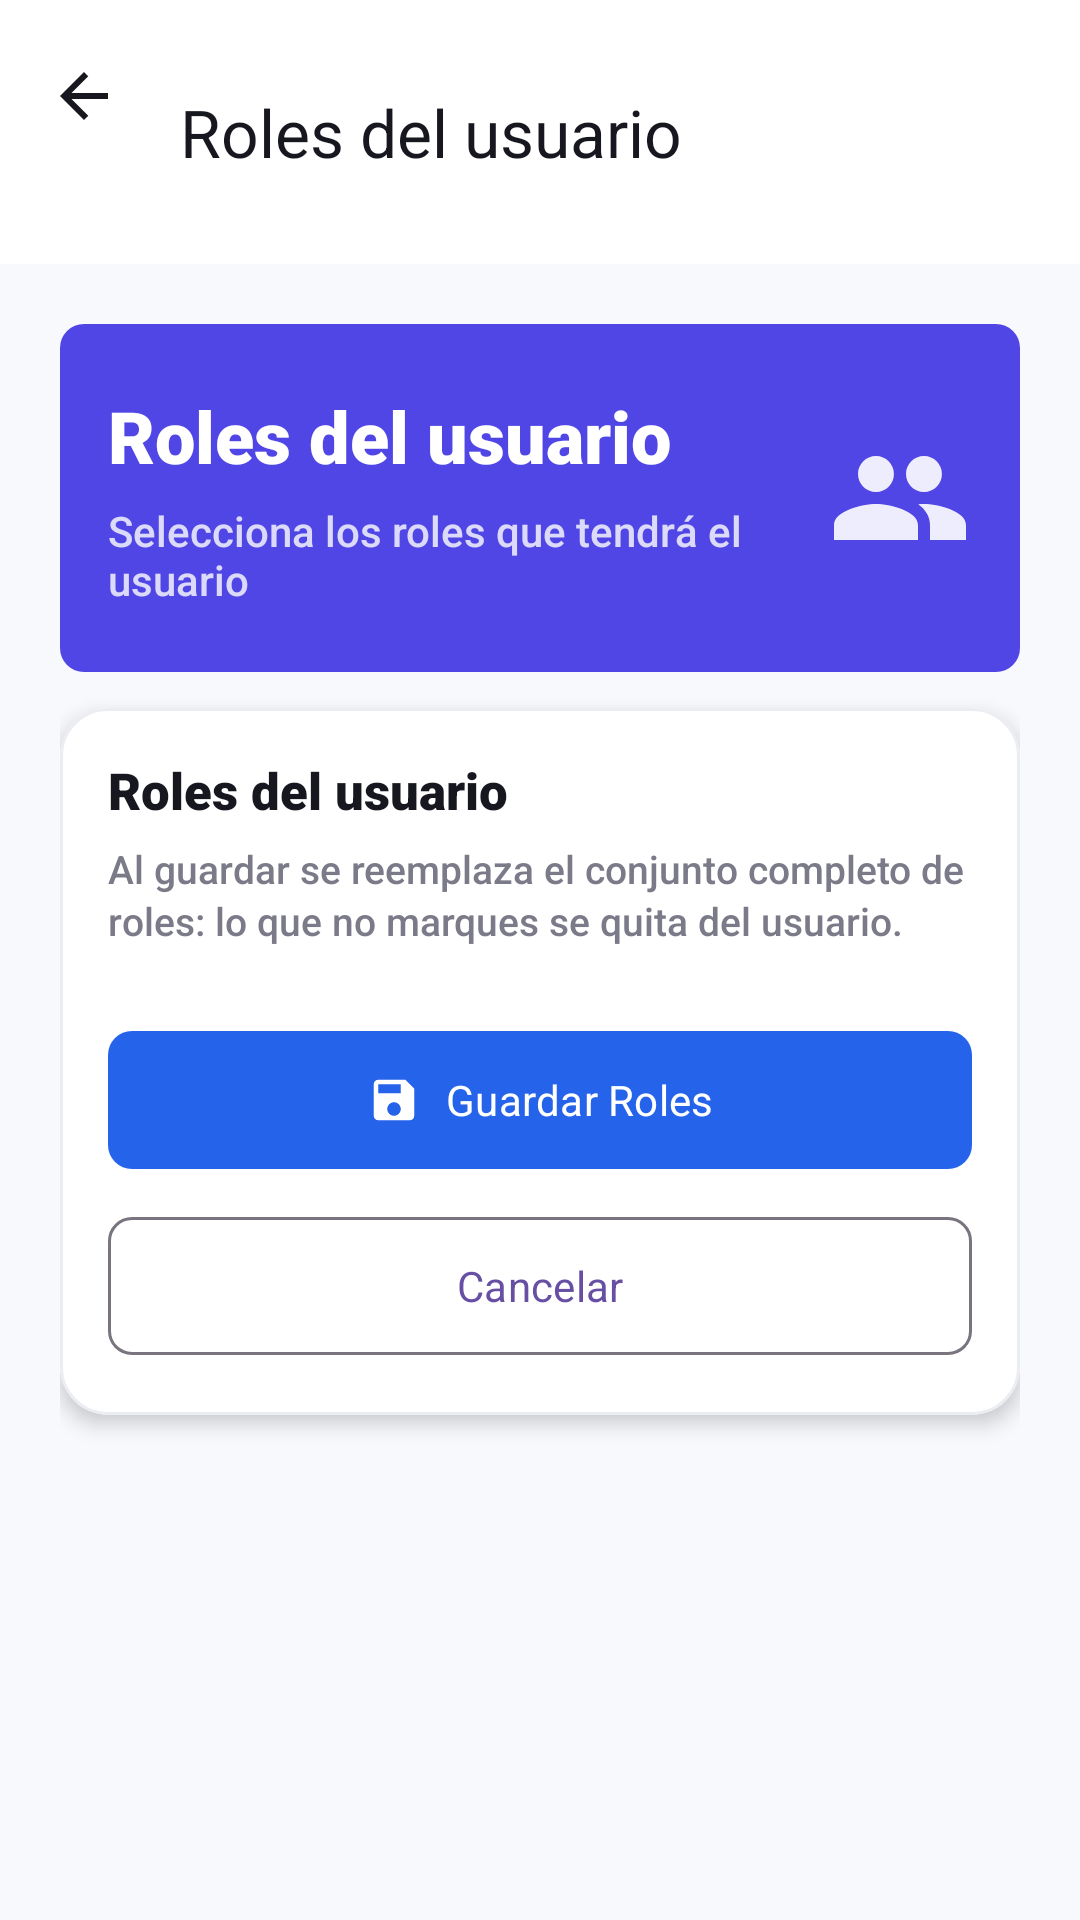

Reconstruct the res/layout file that produces this screen, plus the resources it refers to.
<!-- AndroidManifest.xml: application theme Theme.NexusApp -->
<!-- res/layout/activity_usuario_roles.xml -->
<?xml version="1.0" encoding="utf-8"?>
<androidx.constraintlayout.widget.ConstraintLayout
    xmlns:android="http://schemas.android.com/apk/res/android"
    xmlns:app="http://schemas.android.com/apk/res-auto"
    xmlns:tools="http://schemas.android.com/tools"
    android:layout_width="match_parent"
    android:layout_height="match_parent"
    android:background="@drawable/bg_dashboard_screen"
    tools:context=".usuario.ui.UsuarioRolesActivity">

    
    <com.google.android.material.appbar.MaterialToolbar
        android:id="@+id/toolbarUsuarioRoles"
        android:layout_width="0dp"
        android:layout_height="@dimen/dashboard_header_height"
        android:background="@color/dashboard_surface"
        android:elevation="1dp"
        app:layout_constraintTop_toTopOf="parent"
        app:layout_constraintStart_toStartOf="parent"
        app:layout_constraintEnd_toEndOf="parent"
        app:title="@string/usuario_roles_titulo"
        app:titleTextColor="@color/dashboard_text_primary"
        app:navigationIcon="@drawable/ic_arrow_back"
        app:navigationContentDescription="@string/usuario_volver"/>

    
    <ScrollView
        android:layout_width="0dp"
        android:layout_height="0dp"
        android:clipToPadding="false"
        android:fillViewport="true"
        app:layout_constraintTop_toBottomOf="@id/toolbarUsuarioRoles"
        app:layout_constraintBottom_toBottomOf="parent"
        app:layout_constraintStart_toStartOf="parent"
        app:layout_constraintEnd_toEndOf="parent">

        <LinearLayout
            android:layout_width="match_parent"
            android:layout_height="wrap_content"
            android:orientation="vertical"
            android:padding="@dimen/dashboard_screen_padding">

            
            <LinearLayout
                android:id="@+id/usuarioRolesHero"
                android:layout_width="match_parent"
                android:layout_height="wrap_content"
                android:background="@drawable/bg_usuario_header"
                android:gravity="center_vertical"
                android:minHeight="116dp"
                android:orientation="horizontal"
                android:padding="@dimen/dashboard_card_padding">

                <LinearLayout
                    android:layout_width="0dp"
                    android:layout_height="wrap_content"
                    android:layout_weight="1"
                    android:orientation="vertical">

                    <TextView
                        android:id="@+id/txtUsuarioRolesHeroTitle"
                        android:layout_width="match_parent"
                        android:layout_height="wrap_content"
                        android:fontFamily="sans-serif-black"
                        android:text="@string/usuario_roles_titulo"
                        android:textColor="@color/dashboard_on_primary"
                        android:textSize="24sp"
                        android:textStyle="bold"/>

                    <TextView
                        android:layout_width="match_parent"
                        android:layout_height="wrap_content"
                        android:layout_marginTop="6dp"
                        android:fontFamily="sans-serif-medium"
                        android:text="@string/usuario_roles_subtitulo"
                        android:textColor="@color/dashboard_on_primary_secondary"
                        android:textSize="14sp"/>
                </LinearLayout>

                <ImageView
                    android:layout_width="48dp"
                    android:layout_height="48dp"
                    android:alpha="0.9"
                    android:src="@drawable/ic_users"
                    android:contentDescription="@null"
                    android:importantForAccessibility="no"
                    app:tint="@color/white"/>
            </LinearLayout>

            
            <com.google.android.material.card.MaterialCardView
                android:id="@+id/cardUsuarioRoles"
                android:layout_width="match_parent"
                android:layout_height="wrap_content"
                android:layout_marginTop="12dp"
                app:cardBackgroundColor="@color/dashboard_surface"
                app:cardCornerRadius="@dimen/dashboard_card_radius"
                app:cardElevation="4dp"
                app:strokeColor="@color/dashboard_border"
                app:strokeWidth="1dp">

                <LinearLayout
                    android:layout_width="match_parent"
                    android:layout_height="wrap_content"
                    android:orientation="vertical"
                    android:padding="@dimen/dashboard_card_padding">

                    <TextView
                        android:layout_width="match_parent"
                        android:layout_height="wrap_content"
                        android:fontFamily="sans-serif-black"
                        android:text="@string/usuario_roles_titulo"
                        android:textColor="@color/dashboard_text_primary"
                        android:textSize="17sp"
                        android:textStyle="bold"/>

                    <TextView
                        android:id="@+id/txtUsuarioRolesAyuda"
                        android:layout_width="match_parent"
                        android:layout_height="wrap_content"
                        android:layout_marginTop="6dp"
                        android:fontFamily="sans-serif-medium"
                        android:lineSpacingExtra="2dp"
                        android:text="@string/usuario_roles_ayuda"
                        android:textColor="@color/dashboard_text_secondary"
                        android:textSize="13sp"/>

                    <TextView
                        android:id="@+id/txtUsuarioRolesNota"
                        android:layout_width="match_parent"
                        android:layout_height="wrap_content"
                        android:layout_marginTop="6dp"
                        android:fontFamily="sans-serif-medium"
                        android:lineSpacingExtra="2dp"
                        android:text="@string/usuario_roles_nota_inactivo"
                        android:textColor="@color/dashboard_accent"
                        android:textSize="13sp"
                        android:visibility="gone"
                        tools:visibility="visible"/>

                    <TextView
                        android:id="@+id/txtUsuarioRolesVacio"
                        android:layout_width="match_parent"
                        android:layout_height="wrap_content"
                        android:layout_marginTop="8dp"
                        android:text="@string/usuario_roles_vacio"
                        android:textColor="@color/dashboard_text_secondary"
                        android:textSize="14sp"
                        android:visibility="gone"
                        tools:visibility="visible"/>

                    <LinearLayout
                        android:id="@+id/layoutRoles"
                        android:layout_width="match_parent"
                        android:layout_height="wrap_content"
                        android:layout_marginTop="4dp"
                        android:orientation="vertical"/>

                    
                    <com.google.android.material.button.MaterialButton
                        android:id="@+id/btnGuardar"
                        style="@style/Widget.Material3.Button"
                        android:layout_width="match_parent"
                        android:layout_height="@dimen/login_button_height"
                        android:layout_marginTop="20dp"
                        android:text="@string/usuario_btn_guardar_roles"
                        android:textAllCaps="false"
                        app:backgroundTint="@color/dashboard_users"
                        app:cornerRadius="8dp"
                        app:icon="@drawable/ic_save"
                        app:iconGravity="textStart"
                        app:iconTint="@color/white"/>

                    
                    <com.google.android.material.button.MaterialButton
                        android:id="@+id/btnCancelar"
                        style="@style/Widget.Material3.Button.OutlinedButton"
                        android:layout_width="match_parent"
                        android:layout_height="@dimen/login_button_height"
                        android:layout_marginTop="8dp"
                        android:text="@string/usuario_btn_cancelar"
                        android:textAllCaps="false"
                        app:cornerRadius="8dp"/>

                    <com.google.android.material.progressindicator.LinearProgressIndicator
                        android:id="@+id/progressUsuarioRoles"
                        android:layout_width="match_parent"
                        android:layout_height="wrap_content"
                        android:layout_marginTop="12dp"
                        android:indeterminate="true"
                        android:visibility="gone"
                        app:indicatorColor="@color/dashboard_users"
                        tools:visibility="visible"/>
                </LinearLayout>
            </com.google.android.material.card.MaterialCardView>
        </LinearLayout>
    </ScrollView>
</androidx.constraintlayout.widget.ConstraintLayout>
<!-- resources referenced by this layout -->
<resources>
  <color name="dashboard_accent">#FFB913</color>
  <color name="dashboard_border">#ECECF3</color>
  <color name="dashboard_on_primary">#FFFFFF</color>
  <color name="dashboard_on_primary_secondary">#CCFFFFFF</color>
  <color name="dashboard_surface">#FFFFFF</color>
  <color name="dashboard_text_primary">#17171F</color>
  <color name="dashboard_text_secondary">#7A7A89</color>
  <color name="dashboard_users">#2563EB</color>
  <color name="white">#FFFFFF</color>
  <dimen name="dashboard_card_padding">16dp</dimen>
  <dimen name="dashboard_card_radius">16dp</dimen>
  <dimen name="dashboard_header_height">88dp</dimen>
  <dimen name="dashboard_screen_padding">20dp</dimen>
  <dimen name="login_button_height">54dp</dimen>
  <!-- drawable bg_dashboard_screen (drawable) -->
  <?xml version="1.0" encoding="utf-8"?>
  <shape xmlns:android="http://schemas.android.com/apk/res/android">
      <solid android:color="@color/dashboard_background" />
  </shape>
  <!-- drawable bg_usuario_header (drawable) -->
  <?xml version="1.0" encoding="utf-8"?>
  <shape xmlns:android="http://schemas.android.com/apk/res/android"
      android:shape="rectangle">
      <solid android:color="@color/dashboard_grade"/>
      <corners android:radius="8dp"/>
  </shape>
  <!-- drawable ic_arrow_back (drawable) -->
  <?xml version="1.0" encoding="utf-8"?>
  <vector xmlns:android="http://schemas.android.com/apk/res/android" android:width="24dp" android:height="24dp" android:viewportWidth="24" android:viewportHeight="24">
      <path android:fillColor="@color/dashboard_text_primary" android:pathData="M20,11H7.83L13.42,5.41L12,4L4,12L12,20L13.42,18.59L7.83,13H20V11Z" />
  </vector>
  <!-- drawable ic_save (drawable) -->
  <?xml version="1.0" encoding="utf-8"?>
  <vector xmlns:android="http://schemas.android.com/apk/res/android" android:width="24dp" android:height="24dp" android:viewportWidth="24" android:viewportHeight="24">
      <path android:fillColor="@color/white" android:pathData="M17,3H5C3.89,3 3,3.9 3,5V19C3,20.1 3.89,21 5,21H19C20.1,21 21,20.1 21,19V7L17,3ZM12,19C10.34,19 9,17.66 9,16S10.34,13 12,13S15,14.34 15,16S13.66,19 12,19ZM15,9H5V5H15V9Z" />
  </vector>
  <string name="usuario_btn_cancelar">Cancelar</string>
  <string name="usuario_btn_guardar_roles">Guardar Roles</string>
  <string name="usuario_roles_ayuda">Al guardar se reemplaza el conjunto completo de roles: lo que no marques se quita del usuario.</string>
  <string name="usuario_roles_nota_inactivo">Un rol ya asignado que ahora está inactivo también se muestra para que no se pierda al guardar.</string>
  <string name="usuario_roles_subtitulo">Selecciona los roles que tendrá el usuario</string>
  <string name="usuario_roles_titulo">Roles del usuario</string>
  <string name="usuario_roles_vacio">No hay roles disponibles para asignar.</string>
  <string name="usuario_volver">Volver</string>
  <style name="Theme.NexusApp" parent="Theme.Material3.DayNight.NoActionBar">
          <item name="android:fontFamily">sans-serif</item>
          <item name="android:windowBackground">@color/bg_blue_darkest</item>
          <item name="android:statusBarColor">@color/bg_blue_darkest</item>
          <item name="android:navigationBarColor">@color/bg_blue_darkest</item>
          <item name="android:windowLightStatusBar">false</item>
      </style>
  <color name="dashboard_background">#F8F9FD</color>
  <color name="dashboard_grade">#4F46E5</color>
  <color name="login_text">#111111</color>
  <color name="bg_blue_darkest">#021B3D</color>
</resources>
